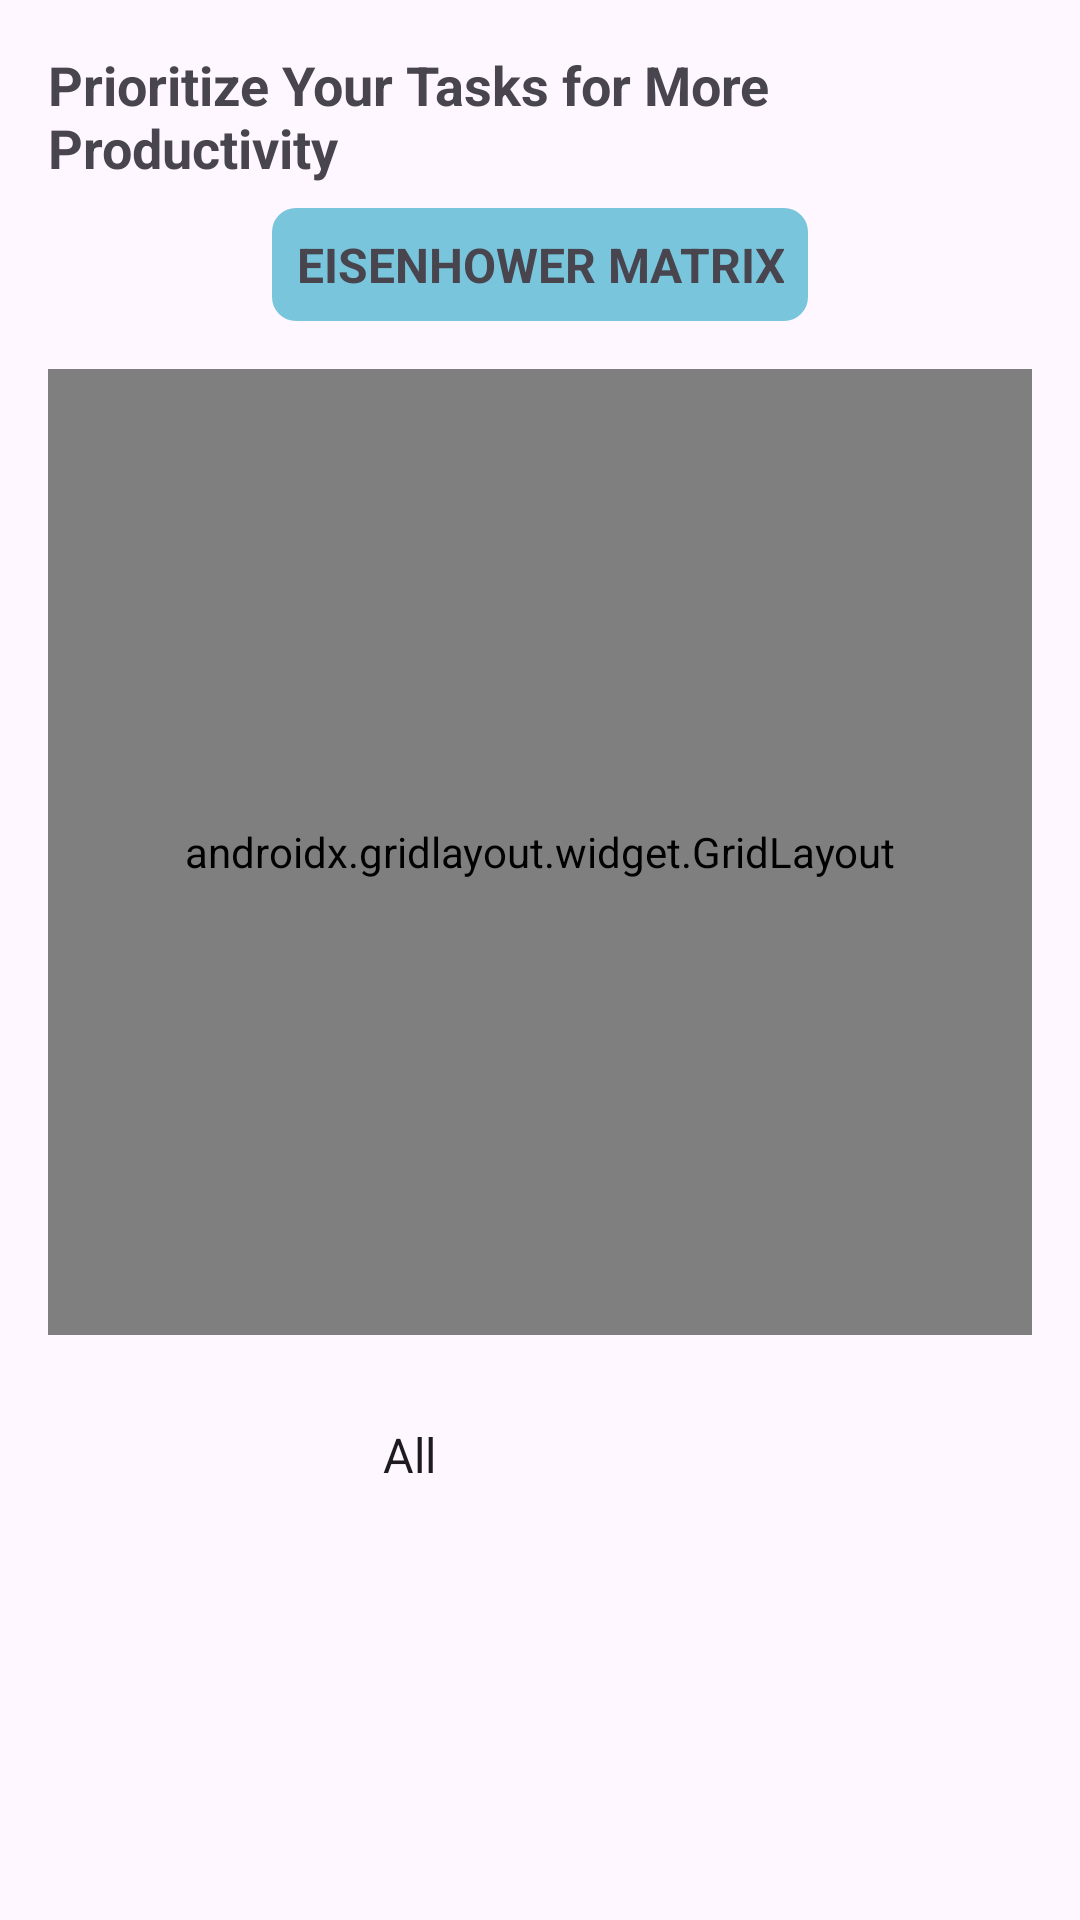

Android layout source for this screen:
<!-- AndroidManifest.xml: application theme Theme.TimeManage -->
<!-- res/layout/fragment_quadrant_scheduler.xml -->
<?xml version="1.0" encoding="utf-8"?>
<androidx.constraintlayout.widget.ConstraintLayout
    xmlns:android="http://schemas.android.com/apk/res/android"
    xmlns:app="http://schemas.android.com/apk/res-auto"
    android:layout_width="match_parent"
    android:layout_height="match_parent"
    android:padding="16dp">

    <TextView
        android:id="@+id/headerText"
        android:layout_width="wrap_content"
        android:layout_height="wrap_content"
        android:text="Prioritize Your Tasks for More Productivity"
        android:textSize="18sp"
        android:textStyle="bold"
        app:layout_constraintTop_toTopOf="parent"
        app:layout_constraintStart_toStartOf="parent"
        app:layout_constraintEnd_toEndOf="parent" />

    
    <TextView
        android:id="@+id/eisenhowerMatrixLabel"
        android:layout_width="wrap_content"
        android:layout_height="wrap_content"
        android:layout_marginTop="8dp"
        android:text="EISENHOWER MATRIX"
        android:textSize="16sp"
        android:textStyle="bold"
        android:background="@drawable/rounded_background"
        android:padding="8dp"
        android:gravity="center"
        app:layout_constraintTop_toBottomOf="@id/headerText"
        app:layout_constraintStart_toStartOf="parent"
        app:layout_constraintEnd_toEndOf="parent" />

    <androidx.gridlayout.widget.GridLayout
        android:id="@+id/quadrantGrid"
        android:layout_width="0dp"
        android:layout_height="0dp"
        android:background="@color/black"
        android:padding="2dp"
        app:columnCount="2"
        app:rowCount="2"
        app:layout_constraintTop_toBottomOf="@id/eisenhowerMatrixLabel"
        app:layout_constraintStart_toStartOf="parent"
        app:layout_constraintEnd_toEndOf="parent"
        app:layout_constraintBottom_toTopOf="@id/dropdownSpinner"
        android:layout_marginTop="16dp">

        
        <FrameLayout
            android:layout_width="0dp"
            android:layout_height="0dp"
            android:layout_margin="1dp"
            android:background="@color/white"
            app:layout_columnWeight="1"
            app:layout_rowWeight="1">

            <LinearLayout
                android:layout_width="match_parent"
                android:layout_height="match_parent"
                android:background="@color/white"
                android:orientation="vertical"
                android:padding="8dp">

                <TextView
                    android:layout_width="wrap_content"
                    android:layout_height="wrap_content"
                    android:text="Highest Priority - Do!"
                    android:textSize="14sp"
                    android:textStyle="bold"
                    android:layout_marginBottom="8dp" />

                <androidx.recyclerview.widget.RecyclerView
                    android:id="@+id/importantUrgentRecyclerView"
                    android:layout_width="match_parent"
                    android:layout_height="match_parent" />
            </LinearLayout>
        </FrameLayout>

        
        <FrameLayout
            android:layout_width="0dp"
            android:layout_height="0dp"
            android:layout_margin="1dp"
            android:background="@color/white"
            app:layout_columnWeight="1"
            app:layout_rowWeight="1">

            <LinearLayout
                android:layout_width="match_parent"
                android:layout_height="match_parent"
                android:background="@color/white"
                android:orientation="vertical"
                android:padding="8dp">

                <TextView
                    android:layout_width="wrap_content"
                    android:layout_height="wrap_content"
                    android:text="Can Be Scheduled"
                    android:textSize="14sp"
                    android:textStyle="bold"
                    android:layout_marginBottom="8dp" />

                <androidx.recyclerview.widget.RecyclerView
                    android:id="@+id/importantNotUrgentRecyclerView"
                    android:layout_width="match_parent"
                    android:layout_height="match_parent" />
            </LinearLayout>
        </FrameLayout>

        
        <FrameLayout
            android:layout_width="0dp"
            android:layout_height="0dp"
            android:layout_margin="1dp"
            android:background="@color/white"
            app:layout_columnWeight="1"
            app:layout_rowWeight="1">

            <LinearLayout
                android:layout_width="match_parent"
                android:layout_height="match_parent"
                android:background="@color/white"
                android:orientation="vertical"
                android:padding="8dp">

                <TextView
                    android:layout_width="wrap_content"
                    android:layout_height="wrap_content"
                    android:text="Delegate - If Possible"
                    android:textSize="14sp"
                    android:textStyle="bold"
                    android:layout_marginBottom="8dp" />

                <androidx.recyclerview.widget.RecyclerView
                    android:id="@+id/notImportantUrgentRecyclerView"
                    android:layout_width="match_parent"
                    android:layout_height="match_parent" />
            </LinearLayout>
        </FrameLayout>

        
        <FrameLayout
            android:layout_width="0dp"
            android:layout_height="0dp"
            android:layout_margin="1dp"
            android:background="@color/white"
            app:layout_columnWeight="1"
            app:layout_rowWeight="1">

            <LinearLayout
                android:layout_width="match_parent"
                android:layout_height="match_parent"
                android:background="@color/white"
                android:orientation="vertical"
                android:padding="8dp">

                <TextView
                    android:layout_width="wrap_content"
                    android:layout_height="wrap_content"
                    android:text="Least Priority - Ignore"
                    android:textSize="14sp"
                    android:textStyle="bold"
                    android:layout_marginBottom="8dp" />

                <androidx.recyclerview.widget.RecyclerView
                    android:id="@+id/notImportantNotUrgentRecyclerView"
                    android:layout_width="match_parent"
                    android:layout_height="match_parent" />
            </LinearLayout>
        </FrameLayout>
    </androidx.gridlayout.widget.GridLayout>

    
    <Spinner
        android:id="@+id/dropdownSpinner"
        android:layout_width="wrap_content"
        android:layout_height="48dp"
        android:layout_marginTop="16dp"
        android:layout_marginBottom="115dp"
        android:background="@drawable/spinner_background"
        android:entries="@array/generate_options"
        app:layout_constraintBottom_toBottomOf="parent"
        app:layout_constraintEnd_toEndOf="parent"
        app:layout_constraintStart_toStartOf="parent"
        app:layout_constraintTop_toBottomOf="@id/quadrantGrid" />

</androidx.constraintlayout.widget.ConstraintLayout>
<!-- resources referenced by this layout -->
<resources>
  <string-array name="generate_options">
          <item>All</item>
          <item>Today</item>
          <item>This Week</item>
          <item>This Month</item>
          <item>Custom Range</item>
      </string-array>
  <color name="black">#FF000000</color>
  <color name="white">#FFFFFFFF</color>
  <!-- drawable rounded_background (drawable) -->
  <?xml version="1.0" encoding="utf-8"?>
  <shape xmlns:android="http://schemas.android.com/apk/res/android">
      <solid android:color="@color/DarkBlue" />
      <corners android:radius="8dp" />
  </shape>
  <style name="Theme.TimeManage" parent="Base.Theme.TimeManage" />
  <color name="DarkBlue">#78c5dc</color>
  <style name="Base.Theme.TimeManage" parent="Theme.Material3.DayNight.NoActionBar">
          
          <item name="colorPrimary">@color/DarkBlue</item>
          <item name="colorOnPrimary">@color/black</item>
      </style>
</resources>
